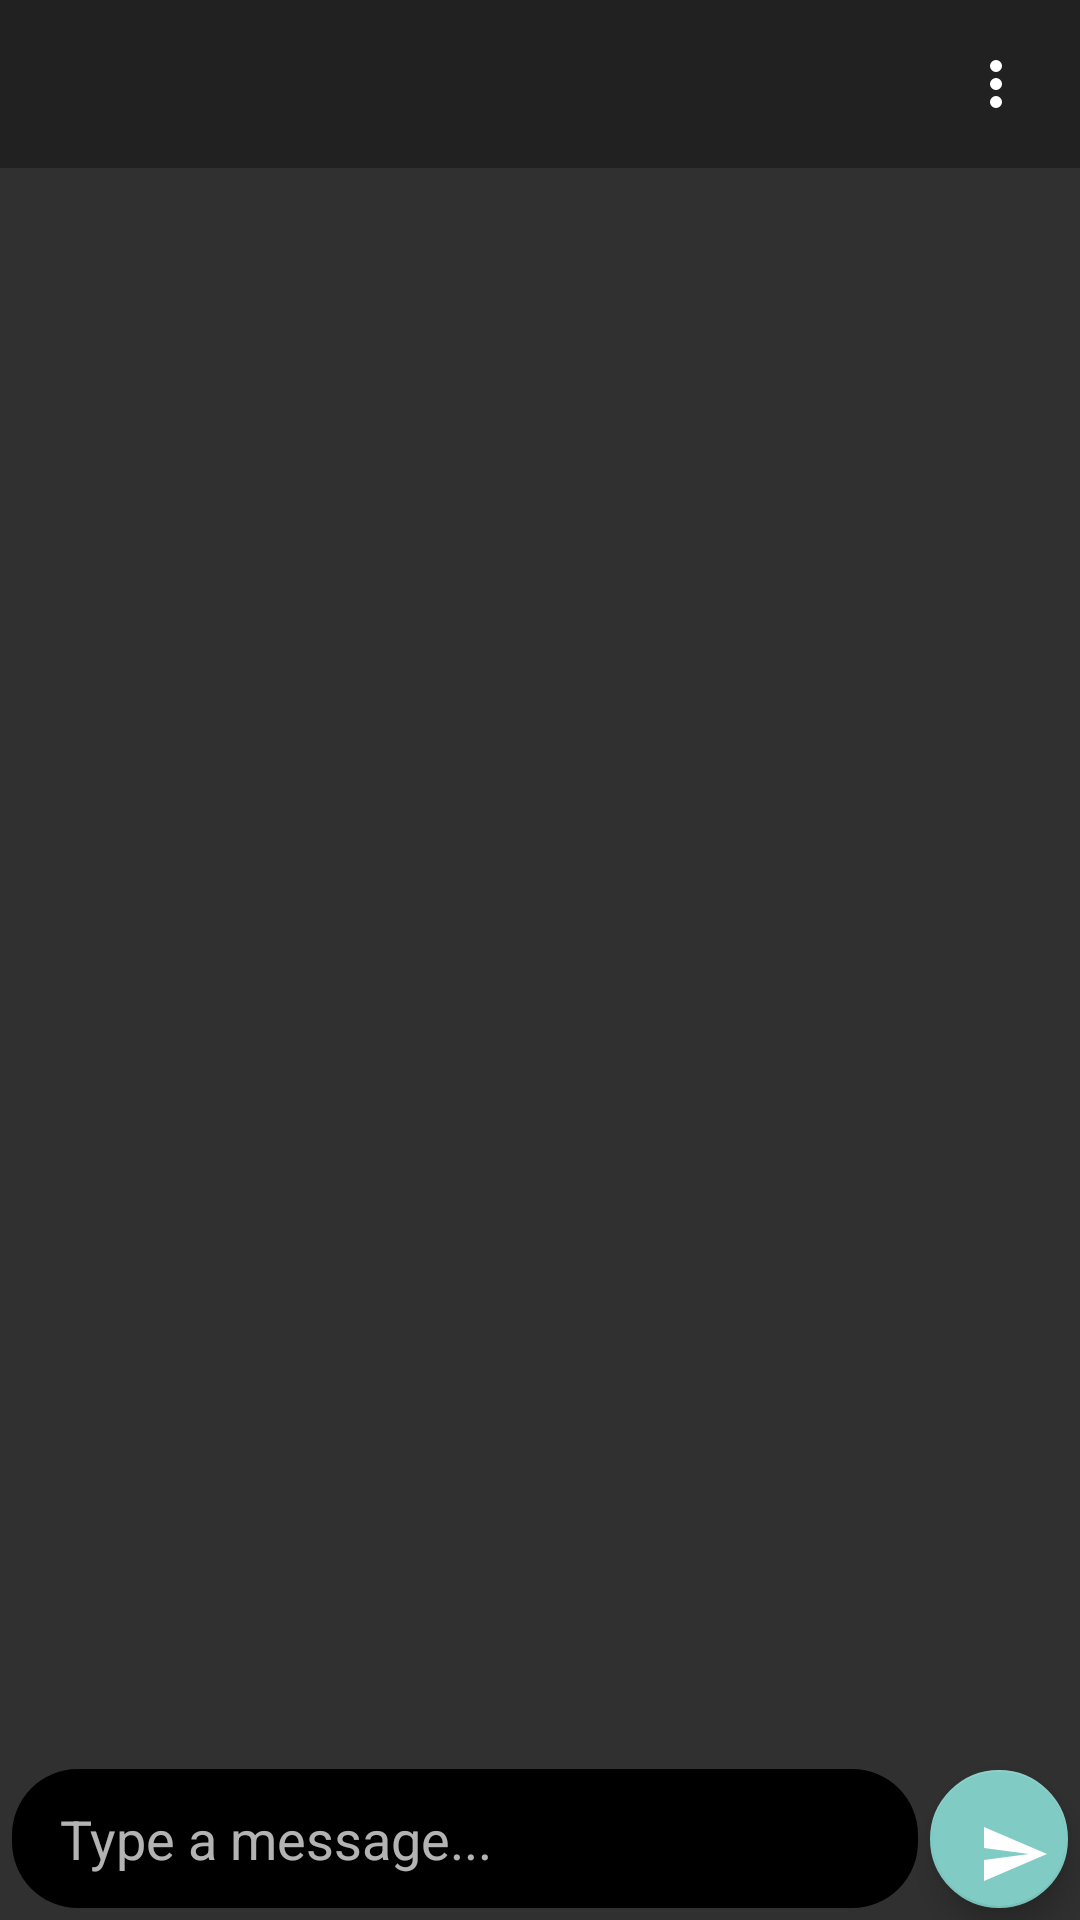

Produce the Android XML layout that renders to this screen, including the resource entries it uses.
<!-- AndroidManifest.xml: application theme AppTheme -->
<!-- res/layout/bubble_chat.xml -->
<?xml version="1.0" encoding="utf-8"?>
<android.support.constraint.ConstraintLayout xmlns:android="http://schemas.android.com/apk/res/android"
    xmlns:app="http://schemas.android.com/apk/res-auto"
    xmlns:tools="http://schemas.android.com/tools"
    android:layout_width="match_parent"
    android:layout_height="match_parent"
    android:theme="@style/Theme.AppCompat">

    <android.support.design.widget.AppBarLayout
        android:id="@+id/appBarLayout"
        android:layout_width="match_parent"
        android:layout_height="wrap_content"
        android:theme="@style/AppTheme.AppBarOverlay"
        app:layout_constraintEnd_toEndOf="parent"
        app:layout_constraintHorizontal_bias="1.0"
        app:layout_constraintStart_toStartOf="parent"
        app:layout_constraintTop_toTopOf="parent">

        <android.support.constraint.ConstraintLayout
            android:layout_width="match_parent"
            android:layout_height="wrap_content"
            android:minHeight="56dp">

            <TextView
                android:id="@+id/friendUsername"
                android:layout_width="0dp"
                android:layout_height="wrap_content"
                android:layout_marginEnd="8dp"
                android:layout_marginStart="16dp"
                android:layout_marginTop="8dp"
                android:ellipsize="end"
                android:lines="1"
                android:textColor="@color/textPrimary"
                android:textSize="16sp"
                app:layout_constraintEnd_toStartOf="@+id/moreButton"
                app:layout_constraintStart_toStartOf="parent"
                app:layout_constraintTop_toTopOf="parent"
                tools:text="Name" />

            <TextView
                android:id="@+id/friendStatus"
                android:layout_width="0dp"
                android:layout_height="wrap_content"
                android:layout_marginEnd="8dp"
                android:layout_marginStart="16dp"
                app:layout_constraintEnd_toStartOf="@+id/moreButton"
                app:layout_constraintStart_toStartOf="parent"
                app:layout_constraintTop_toBottomOf="@+id/friendUsername"
                tools:text="Status" />

            <ImageView
                android:id="@+id/moreButton"
                android:layout_width="40dp"
                android:layout_height="40dp"
                android:layout_marginEnd="8dp"
                android:layout_marginTop="8dp"
                android:background="?attr/selectableItemBackgroundBorderless"
                android:padding="8dp"
                android:src="@drawable/ic_dots_vertical"
                android:tint="#fff"
                app:layout_constraintEnd_toEndOf="parent"
                app:layout_constraintTop_toTopOf="parent" />

        </android.support.constraint.ConstraintLayout>

    </android.support.design.widget.AppBarLayout>

    <android.support.v7.widget.RecyclerView
        android:id="@+id/chatList"
        android:layout_width="0dp"
        android:layout_height="0dp"
        app:layout_constraintBottom_toTopOf="@+id/messageBox"
        app:layout_constraintEnd_toEndOf="parent"
        app:layout_constraintStart_toStartOf="parent"
        app:layout_constraintTop_toBottomOf="@id/appBarLayout"
        tools:listitem="@layout/list_chat_received">

    </android.support.v7.widget.RecyclerView>

    <EditText
        android:id="@+id/messageBox"
        android:layout_width="0dp"
        android:layout_height="wrap_content"
        android:layout_marginBottom="4dp"
        android:layout_marginLeft="4dp"
        android:layout_marginRight="4dp"
        android:background="@drawable/bubble_input"
        android:ems="10"
        android:hint="Type a message..."
        android:inputType="textCapSentences|textMultiLine"
        android:maxLines="3"
        android:paddingBottom="11dp"
        android:paddingLeft="16dp"
        android:paddingRight="16dp"
        android:paddingTop="11dp"
        android:textColor="@color/textPrimary"
        app:layout_constraintBottom_toBottomOf="parent"
        app:layout_constraintEnd_toStartOf="@+id/sendButton"
        app:layout_constraintStart_toStartOf="parent" />

    <android.support.design.widget.FloatingActionButton
        android:id="@+id/sendButton"
        android:layout_width="46dp"
        android:layout_height="46dp"
        android:layout_marginBottom="4dp"
        android:layout_marginEnd="4dp"
        android:src="@drawable/ic_send"
        android:tint="#fff"
        app:layout_constraintBottom_toBottomOf="parent"
        app:layout_constraintEnd_toEndOf="parent" />

</android.support.constraint.ConstraintLayout>
<!-- res/layout/list_chat_received.xml (included above) -->
<?xml version="1.0" encoding="utf-8"?>
<LinearLayout xmlns:android="http://schemas.android.com/apk/res/android"
    xmlns:tools="http://schemas.android.com/tools"
    android:layout_width="match_parent"
    android:layout_height="wrap_content"
    android:orientation="vertical">

    <TextView
        android:id="@+id/date"
        android:layout_width="match_parent"
        android:layout_height="wrap_content"
        android:gravity="center"
        android:layout_marginTop="8dp"
        android:layout_marginBottom="8dp"
        android:visibility="gone"
        tools:visibility="visible"
        tools:text="DATE HERE"/>

    <in.dragonbra.vapulla.view.ChatLayout
        android:id="@+id/chatLayout"
        android:layout_width="wrap_content"
        android:layout_height="wrap_content"
        android:layout_gravity="start"
        android:layout_marginBottom="2dp"
        android:layout_marginEnd="16dp"
        android:layout_marginStart="16dp"
        android:layout_marginTop="2dp"
        android:background="@drawable/bubble_left"
        android:padding="8dp">

        <TextView
            android:id="@+id/message"
            android:layout_width="wrap_content"
            android:layout_height="wrap_content"
            android:layout_gravity="end|bottom"
            android:textColor="@color/textPrimary"
            android:textColorLink="@color/textPrimary"
            android:textSize="16sp"
            tools:text="chat message" />

        <TextView
            android:id="@+id/time"
            android:layout_width="wrap_content"
            android:layout_height="wrap_content"
            android:clickable="false"
            android:focusable="false"
            android:gravity="end|bottom"
            android:paddingStart="8dp"
            android:textColor="@color/textSecondary"
            android:textSize="12sp"
            tools:text="00:00" />

    </in.dragonbra.vapulla.view.ChatLayout>

</LinearLayout>
<!-- resources referenced by this layout -->
<resources>
  <color name="textPrimary">#ffffff</color>
  <color name="textSecondary">#bebebe</color>
  <!-- drawable bubble_input (drawable) -->
  <?xml version="1.0" encoding="utf-8"?>
  <shape xmlns:android="http://schemas.android.com/apk/res/android">
      <solid android:color="@color/colorPrimaryDark"/>
      <corners android:radius="22dp"/>
  </shape>
  <!-- drawable bubble_left (drawable) -->
  <?xml version="1.0" encoding="utf-8"?>
  <selector xmlns:android="http://schemas.android.com/apk/res/android">
      <item android:drawable="@drawable/bubble_left_pressed" android:state_pressed="true" />
      <item android:drawable="@drawable/bubble_left_normal" />
  </selector>
  <!-- drawable ic_dots_vertical (drawable) -->
  <?xml version="1.0" encoding="utf-8"?>
  <vector xmlns:android="http://schemas.android.com/apk/res/android"
      android:width="24dp"
      android:height="24dp"
      android:viewportHeight="24"
      android:viewportWidth="24">
      <path
          android:fillColor="#000"
          android:pathData="M12,16A2,2 0 0,1 14,18A2,2 0 0,1 12,20A2,2 0 0,1 10,18A2,2 0 0,1 12,16M12,10A2,2 0 0,1 14,12A2,2 0 0,1 12,14A2,2 0 0,1 10,12A2,2 0 0,1 12,10M12,4A2,2 0 0,1 14,6A2,2 0 0,1 12,8A2,2 0 0,1 10,6A2,2 0 0,1 12,4Z" />
  </vector>
  <!-- drawable ic_send (drawable) -->
  <?xml version="1.0" encoding="utf-8"?>
  <vector xmlns:android="http://schemas.android.com/apk/res/android"
      android:width="24dp"
      android:height="24dp"
      android:viewportHeight="24"
      android:viewportWidth="24">
      <path
          android:fillColor="#000"
          android:pathData="M2,21L23,12L2,3V10L17,12L2,14V21Z" />
  </vector>
  <style name="AppTheme.AppBarOverlay" parent="ThemeOverlay.AppCompat.Dark.ActionBar" />
  <style name="AppTheme" parent="Theme.AppCompat.NoActionBar">
          
          <item name="colorPrimary">@color/colorPrimary</item>
          <item name="colorPrimaryDark">@color/colorPrimaryDark</item>
          <item name="colorAccent">@color/colorAccent</item>
          <item name="windowActionBar">false</item>
          <item name="windowNoTitle">true</item>
  
          <item name="android:windowContentTransitions">true</item>
      </style>
  <color name="colorPrimaryDark">#000000</color>
  <!-- drawable bubble_left_pressed (drawable) -->
  <?xml version="1.0" encoding="utf-8"?>
  <shape xmlns:android="http://schemas.android.com/apk/res/android">
      <solid android:color="@color/colorPrimaryDark"/>
      <corners android:topLeftRadius="10dp" android:topRightRadius="10dp"
          android:bottomRightRadius="10dp" android:bottomLeftRadius="2dp"/>
  </shape>
  <!-- drawable bubble_left_normal (drawable) -->
  <?xml version="1.0" encoding="utf-8"?>
  <shape xmlns:android="http://schemas.android.com/apk/res/android">
      <solid android:color="@color/colorPrimary"/>
      <corners android:topLeftRadius="10dp" android:topRightRadius="10dp"
          android:bottomRightRadius="10dp" android:bottomLeftRadius="2dp"/>
  </shape>
  <color name="colorPrimary">#212121</color>
  <color name="colorAccent">#546e7a</color>
</resources>
